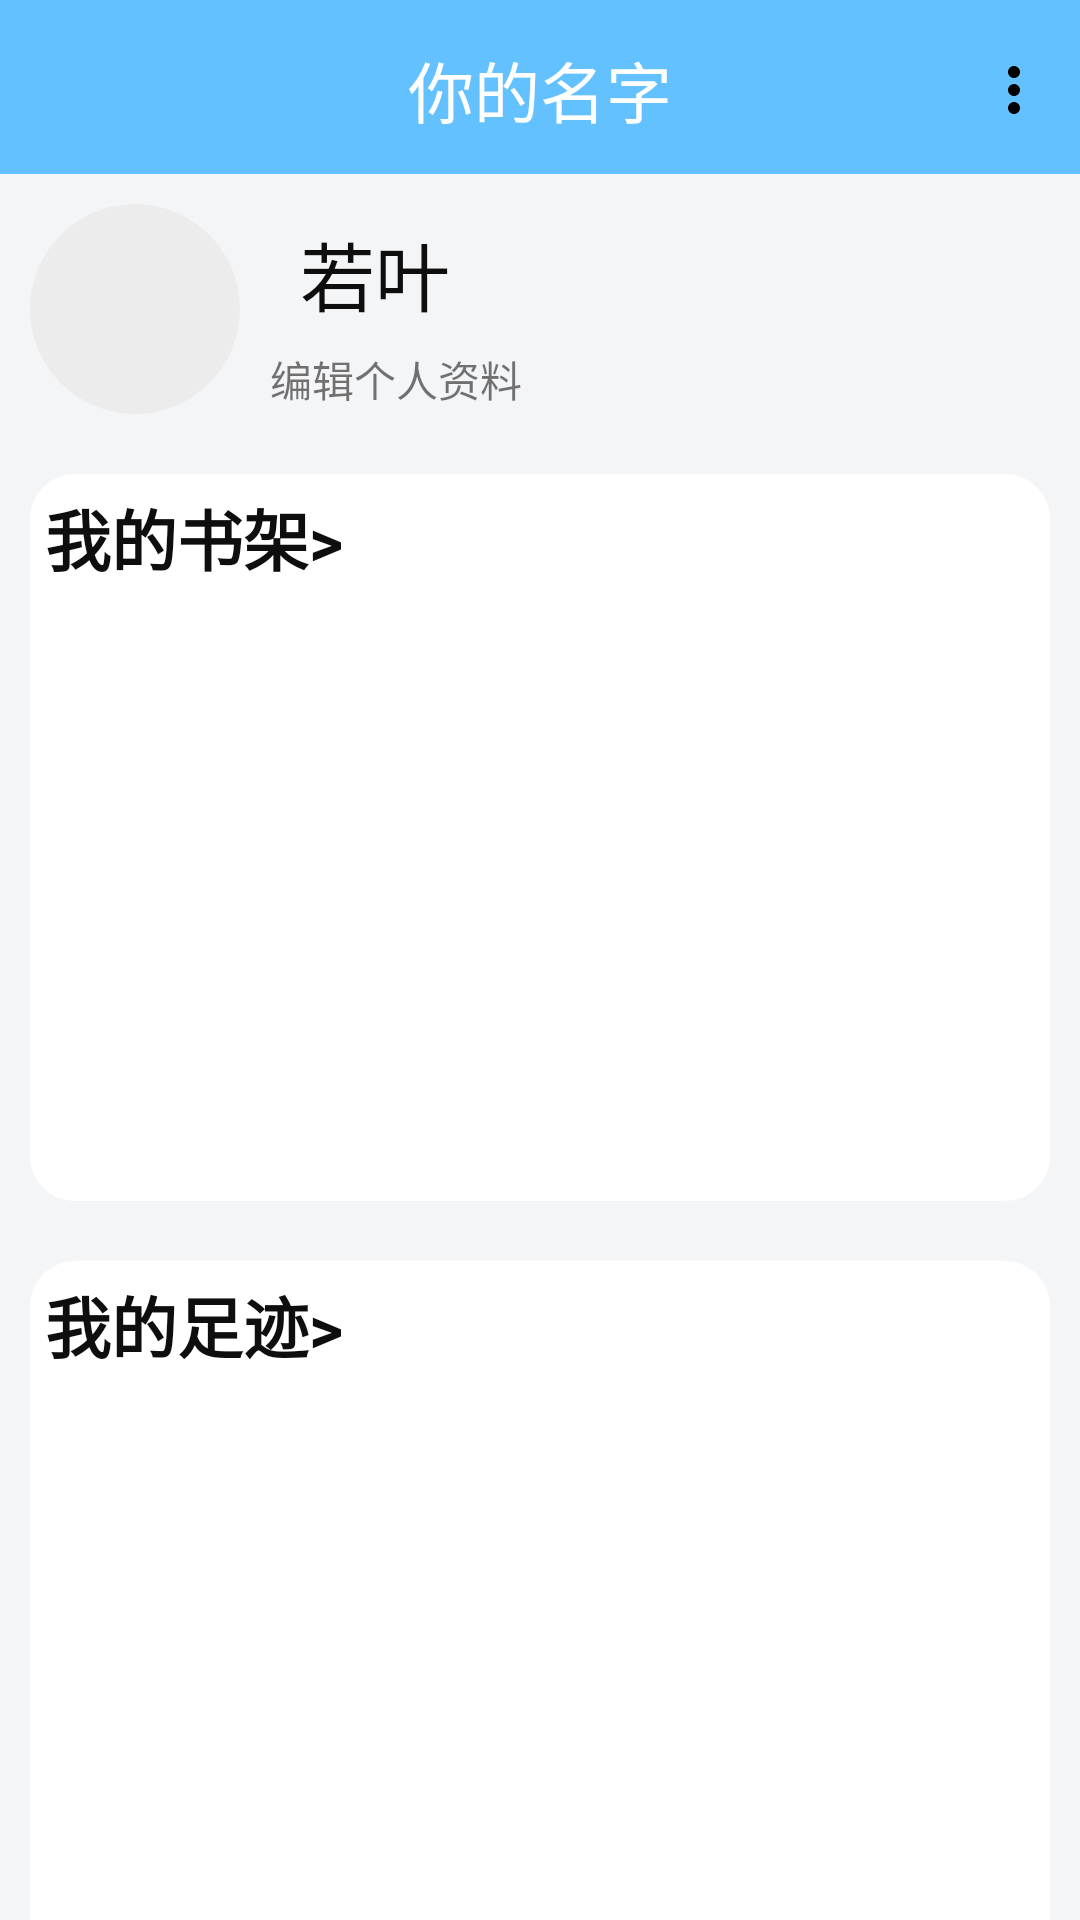

This screen was rendered from an Android layout file. Write that file and the resources it references.
<!-- AndroidManifest.xml: application theme Theme.小说 -->
<!-- res/layout/fragemnt_user.xml -->
<?xml version="1.0" encoding="utf-8"?>
<RelativeLayout xmlns:android="http://schemas.android.com/apk/res/android"
    xmlns:app="http://schemas.android.com/apk/res-auto"
    android:layout_width="match_parent"
    android:layout_height="match_parent"
    android:background="#f4f5f7"
    >

    <View
        android:id="@+id/f3_zw"
        android:layout_width="match_parent"
        android:layout_height="2dp"
        android:background="@color/Bule" />

    <androidx.appcompat.widget.Toolbar
        android:id="@+id/toolbar_login"
        android:layout_width="match_parent"
        android:layout_height="wrap_content"
        android:layout_below="@+id/f3_zw"
        android:background="@color/Bule"
        android:fitsSystemWindows="false"
        app:menu="@menu/user_menu">

        <TextView
            android:id="@+id/title_login"
            android:layout_width="wrap_content"
            android:layout_height="wrap_content"
            android:layout_gravity="center"
            android:text="你的名字"
            android:textColor="@color/white"
            android:textSize="22sp" />
    </androidx.appcompat.widget.Toolbar>

    <androidx.core.widget.NestedScrollView
        android:layout_width="match_parent"
        android:layout_height="match_parent"
        android:layout_below="@+id/toolbar_login">

        <RelativeLayout
            android:layout_width="match_parent"
            android:layout_height="match_parent"
            android:padding="10dp">

            <LinearLayout
                android:layout_width="match_parent"
                android:layout_height="wrap_content"
                android:orientation="horizontal"
                android:id="@+id/user"
                >

                <ImageView
                    android:layout_width="70dp"
                    android:layout_height="70dp"
                    android:src="@drawable/search_back"
                    android:id="@+id/tx"
                    />

                <LinearLayout
                    android:layout_width="match_parent"
                    android:layout_height="match_parent"
                    android:orientation="vertical"
                    android:layout_marginStart="10dp"
                    android:layout_weight="1"
                    >

                    <TextView
                        android:layout_width="match_parent"
                        android:layout_height="0dp"
                        android:layout_weight="2"
                        android:textColor="#0e0e0e"
                        android:text="若叶"
                        android:textSize="25sp"
                        android:gravity="left|center"
                        android:paddingLeft="10dp"
                        android:id="@+id/name"
                        />

                    <TextView
                        android:layout_width="match_parent"
                        android:layout_height="0dp"
                        android:layout_weight="1"
                        android:text="编辑个人资料"
                        android:gravity="left|center"
                        />
                </LinearLayout>

            </LinearLayout>
           <LinearLayout
               android:background="@drawable/sbw"
               android:layout_width="match_parent"
               android:layout_height="wrap_content"
               android:orientation="vertical"
               android:layout_below="@+id/user"
               android:layout_marginTop="20dp"
               android:id="@+id/mybook"
               android:padding="5dp"
               >

               <TextView
                   android:layout_width="match_parent"
                   android:layout_height="wrap_content"
                   android:text="我的书架>"
                   android:textColor="#0e0e0e"
                   android:textSize="22sp"
                   android:textStyle="bold" />
               <androidx.recyclerview.widget.RecyclerView
                   android:layout_width="match_parent"
                   android:layout_height="200dp"
                   android:id="@+id/recy_mybook"
                   />
           </LinearLayout>
            <LinearLayout
                android:background="@drawable/sbw"
                android:layout_width="match_parent"
                android:layout_height="wrap_content"
                android:orientation="vertical"
                android:padding="5dp"
                android:layout_below="@+id/mybook"
                android:layout_marginTop="20dp"
                android:id="@+id/muzhuji"
                >

                <TextView
                    android:layout_width="match_parent"
                    android:layout_height="wrap_content"
                    android:text="我的足迹>"
                    android:textColor="#0e0e0e"
                    android:textSize="22sp"
                    android:textStyle="bold" />
                <androidx.recyclerview.widget.RecyclerView
                    android:layout_width="match_parent"
                    android:layout_height="200dp"
                    android:id="@+id/recy_zj"
                    />
            </LinearLayout>
            <LinearLayout
                android:background="@drawable/sbw"
                android:layout_width="match_parent"
                android:layout_height="wrap_content"
                android:orientation="vertical"
                android:layout_below="@+id/muzhuji"
                android:layout_marginTop="20dp"
                android:id="@+id/zjzk"
                android:padding="5dp"
                >

                <TextView
                    android:layout_width="match_parent"
                    android:layout_height="wrap_content"
                    android:text="最近在看>"
                    android:textColor="#0e0e0e"
                    android:textSize="22sp"
                    android:textStyle="bold" />
                <androidx.recyclerview.widget.RecyclerView
                    android:layout_width="match_parent"
                    android:layout_height="200dp"
                    android:id="@+id/lookbook"
                    />
            </LinearLayout>
        </RelativeLayout>
    </androidx.core.widget.NestedScrollView>
</RelativeLayout>
<!-- resources referenced by this layout -->
<resources>
  <color name="Bule">#64C1FF</color>
  <color name="white">#FFFFFFFF</color>
  <!-- drawable sbw (drawable) -->
  <?xml version="1.0" encoding="utf-8"?>
  <ripple xmlns:android="http://schemas.android.com/apk/res/android"
      android:color="#5BBCFD">
      <item>
          <shape android:shape="rectangle">
              <solid android:color="#FFFFFF" />
                  <corners android:radius="15sp"/>
          </shape>
      </item>
  
  </ripple>
  <!-- drawable search_back (drawable) -->
  <?xml version="1.0" encoding="utf-8"?>
  <shape xmlns:android="http://schemas.android.com/apk/res/android">
      <solid android:color="#BAE9E9E9"/>
      <corners android:radius="1000dp"/>
  </shape>
  <style name="Theme.小说" parent="Theme.Design.Light.NoActionBar">
          
          <item name="colorPrimary">@color/purple_500</item>
          <item name="colorPrimaryVariant">@color/purple_700</item>
          <item name="colorOnPrimary">@color/white</item>
          
          <item name="colorSecondary">@color/teal_200</item>
          <item name="colorSecondaryVariant">@color/teal_700</item>
          <item name="colorOnSecondary">@color/black</item>
          
          <item name="android:statusBarColor" tools:targetApi="l">?attr/colorPrimaryVariant</item>
          
          <item name="android:textColorSecondary">@color/black</item>
      </style>
  <color name="purple_500">#FF6200EE</color>
  <color name="purple_700">#FF3700B3</color>
  <color name="teal_200">#FF03DAC5</color>
  <color name="teal_700">#FF018786</color>
  <color name="black">#FF000000</color>
</resources>
